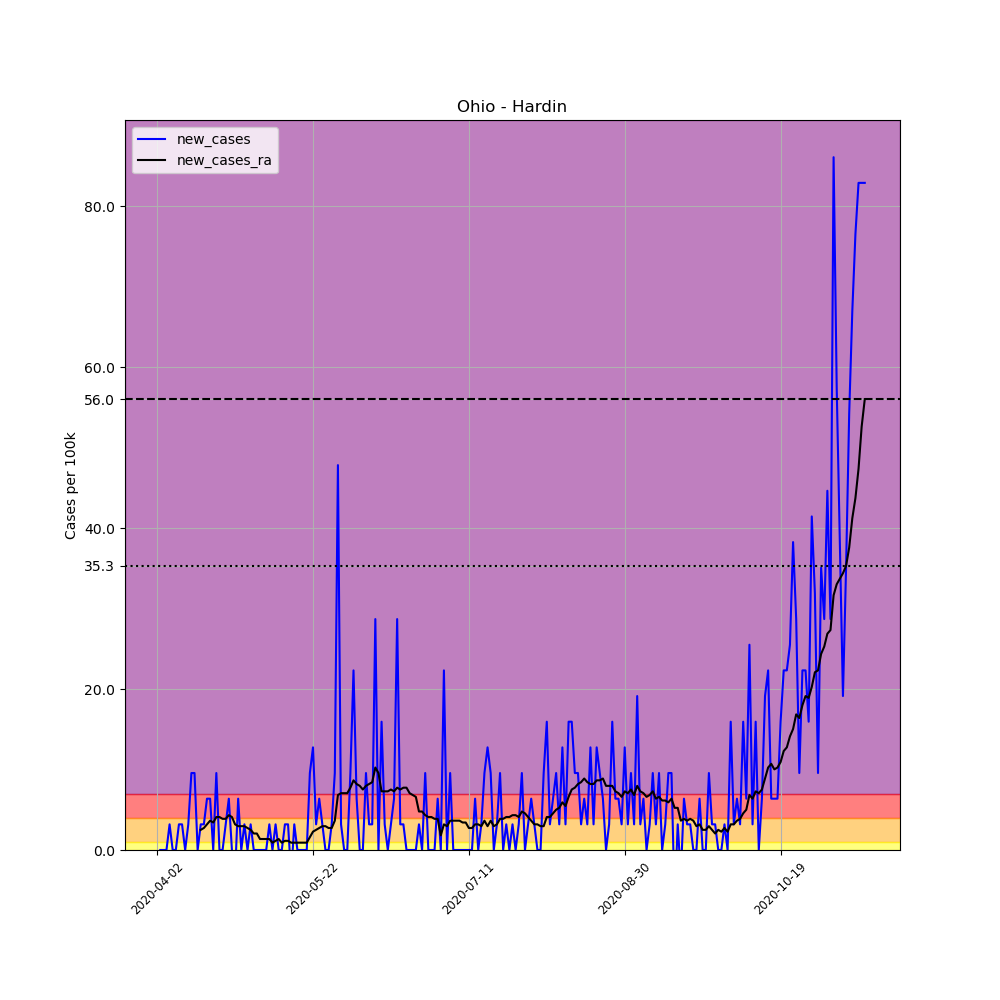

The file beside this chart, header and first rows:
, date, county, state, fips, cases, deaths, COUNTY, STNAME, CTYNAME, POPESTIMATE2019, per_100k, new_cases, new_cases_ra
534350, 2020-04-02, Hardin, Ohio, 39065, 1, 0, 65, Ohio, Hardin, 31365, 3.188, , 
534351, 2020-04-03, Hardin, Ohio, 39065, 1, 0, 65, Ohio, Hardin, 31365, 3.188, 0.0, 
534352, 2020-04-04, Hardin, Ohio, 39065, 1, 0, 65, Ohio, Hardin, 31365, 3.188, 0.0, 
534353, 2020-04-05, Hardin, Ohio, 39065, 1, 0, 65, Ohio, Hardin, 31365, 3.188, 0.0, 
534354, 2020-04-06, Hardin, Ohio, 39065, 2, 0, 65, Ohio, Hardin, 31365, 6.377, 3.188, 
534355, 2020-04-07, Hardin, Ohio, 39065, 2, 0, 65, Ohio, Hardin, 31365, 6.377, 0.0, 
534356, 2020-04-08, Hardin, Ohio, 39065, 2, 0, 65, Ohio, Hardin, 31365, 6.377, 0.0, 
534357, 2020-04-09, Hardin, Ohio, 39065, 3, 0, 65, Ohio, Hardin, 31365, 9.565, 3.188, 
534358, 2020-04-10, Hardin, Ohio, 39065, 4, 0, 65, Ohio, Hardin, 31365, 12.75, 3.188, 
534359, 2020-04-11, Hardin, Ohio, 39065, 4, 0, 65, Ohio, Hardin, 31365, 12.75, 0.0, 
534360, 2020-04-12, Hardin, Ohio, 39065, 5, 0, 65, Ohio, Hardin, 31365, 15.94, 3.188, 
534361, 2020-04-13, Hardin, Ohio, 39065, 8, 0, 65, Ohio, Hardin, 31365, 25.51, 9.565, 
534362, 2020-04-14, Hardin, Ohio, 39065, 11, 0, 65, Ohio, Hardin, 31365, 35.07, 9.565, 
534363, 2020-04-15, Hardin, Ohio, 39065, 11, 0, 65, Ohio, Hardin, 31365, 35.07, 0.0, 
534364, 2020-04-16, Hardin, Ohio, 39065, 12, 0, 65, Ohio, Hardin, 31365, 38.26, 3.188, 2.505
534365, 2020-04-17, Hardin, Ohio, 39065, 13, 0, 65, Ohio, Hardin, 31365, 41.45, 3.188, 2.733
534366, 2020-04-18, Hardin, Ohio, 39065, 15, 0, 65, Ohio, Hardin, 31365, 47.82, 6.377, 3.188
534367, 2020-04-19, Hardin, Ohio, 39065, 17, 0, 65, Ohio, Hardin, 31365, 54.2, 6.377, 3.644
534368, 2020-04-20, Hardin, Ohio, 39065, 17, 0, 65, Ohio, Hardin, 31365, 54.2, 0.0, 3.416
534369, 2020-04-21, Hardin, Ohio, 39065, 20, 0, 65, Ohio, Hardin, 31365, 63.77, 9.565, 4.099
534370, 2020-04-22, Hardin, Ohio, 39065, 20, 0, 65, Ohio, Hardin, 31365, 63.77, 0.0, 4.099
534371, 2020-04-23, Hardin, Ohio, 39065, 20, 0, 65, Ohio, Hardin, 31365, 63.77, 0.0, 3.871
534372, 2020-04-24, Hardin, Ohio, 39065, 21, 0, 65, Ohio, Hardin, 31365, 66.95, 3.188, 3.871
534373, 2020-04-25, Hardin, Ohio, 39065, 23, 0, 65, Ohio, Hardin, 31365, 73.33, 6.377, 4.327
534374, 2020-04-26, Hardin, Ohio, 39065, 23, 0, 65, Ohio, Hardin, 31365, 73.33, 0.0, 4.099
534375, 2020-04-27, Hardin, Ohio, 39065, 22, 0, 65, Ohio, Hardin, 31365, 70.14, -3.188, 3.188
534376, 2020-04-28, Hardin, Ohio, 39065, 24, 0, 65, Ohio, Hardin, 31365, 76.52, 6.377, 2.961
534377, 2020-04-29, Hardin, Ohio, 39065, 24, 0, 65, Ohio, Hardin, 31365, 76.52, 0.0, 2.961
534378, 2020-04-30, Hardin, Ohio, 39065, 25, 0, 65, Ohio, Hardin, 31365, 79.71, 3.188, 2.961
534379, 2020-05-01, Hardin, Ohio, 39065, 25, 0, 65, Ohio, Hardin, 31365, 79.71, 0.0, 2.733
534380, 2020-05-02, Hardin, Ohio, 39065, 26, 0, 65, Ohio, Hardin, 31365, 82.89, 3.188, 2.505
534381, 2020-05-03, Hardin, Ohio, 39065, 26, 0, 65, Ohio, Hardin, 31365, 82.89, 0.0, 2.05
534382, 2020-05-04, Hardin, Ohio, 39065, 26, 0, 65, Ohio, Hardin, 31365, 82.89, 0.0, 2.05
534383, 2020-05-05, Hardin, Ohio, 39065, 26, 0, 65, Ohio, Hardin, 31365, 82.89, 0.0, 1.366
534384, 2020-05-06, Hardin, Ohio, 39065, 26, 0, 65, Ohio, Hardin, 31365, 82.89, 0.0, 1.366
534385, 2020-05-07, Hardin, Ohio, 39065, 26, 0, 65, Ohio, Hardin, 31365, 82.89, 0.0, 1.366
534386, 2020-05-08, Hardin, Ohio, 39065, 27, 0, 65, Ohio, Hardin, 31365, 86.08, 3.188, 1.366
534387, 2020-05-09, Hardin, Ohio, 39065, 27, 0, 65, Ohio, Hardin, 31365, 86.08, 0.0, 0.9109
534388, 2020-05-10, Hardin, Ohio, 39065, 28, 0, 65, Ohio, Hardin, 31365, 89.27, 3.188, 1.139
534389, 2020-05-11, Hardin, Ohio, 39065, 28, 0, 65, Ohio, Hardin, 31365, 89.27, 0.0, 1.366
534390, 2020-05-12, Hardin, Ohio, 39065, 28, 0, 65, Ohio, Hardin, 31365, 89.27, 0.0, 0.9109
534391, 2020-05-13, Hardin, Ohio, 39065, 29, 0, 65, Ohio, Hardin, 31365, 92.46, 3.188, 1.139
534392, 2020-05-14, Hardin, Ohio, 39065, 30, 0, 65, Ohio, Hardin, 31365, 95.65, 3.188, 1.139
534393, 2020-05-15, Hardin, Ohio, 39065, 29, 0, 65, Ohio, Hardin, 31365, 92.46, -3.188, 0.9109
534394, 2020-05-16, Hardin, Ohio, 39065, 30, 0, 65, Ohio, Hardin, 31365, 95.65, 3.188, 0.9109
534395, 2020-05-17, Hardin, Ohio, 39065, 30, 0, 65, Ohio, Hardin, 31365, 95.65, 0.0, 0.9109
534396, 2020-05-18, Hardin, Ohio, 39065, 30, 0, 65, Ohio, Hardin, 31365, 95.65, 0.0, 0.9109
534397, 2020-05-19, Hardin, Ohio, 39065, 30, 0, 65, Ohio, Hardin, 31365, 95.65, 0.0, 0.9109
534398, 2020-05-20, Hardin, Ohio, 39065, 30, 0, 65, Ohio, Hardin, 31365, 95.65, 0.0, 0.9109
534399, 2020-05-21, Hardin, Ohio, 39065, 33, 0, 65, Ohio, Hardin, 31365, 105.2, 9.565, 1.594
534400, 2020-05-22, Hardin, Ohio, 39065, 37, 0, 65, Ohio, Hardin, 31365, 118, 12.75, 2.277
534401, 2020-05-23, Hardin, Ohio, 39065, 38, 0, 65, Ohio, Hardin, 31365, 121.2, 3.188, 2.505
534402, 2020-05-24, Hardin, Ohio, 39065, 40, 0, 65, Ohio, Hardin, 31365, 127.5, 6.377, 2.733
534403, 2020-05-25, Hardin, Ohio, 39065, 41, 0, 65, Ohio, Hardin, 31365, 130.7, 3.188, 2.961
534404, 2020-05-26, Hardin, Ohio, 39065, 41, 0, 65, Ohio, Hardin, 31365, 130.7, 0.0, 2.961
534405, 2020-05-27, Hardin, Ohio, 39065, 41, 0, 65, Ohio, Hardin, 31365, 130.7, 0.0, 2.733
534406, 2020-05-28, Hardin, Ohio, 39065, 42, 0, 65, Ohio, Hardin, 31365, 133.9, 3.188, 2.733
534407, 2020-05-29, Hardin, Ohio, 39065, 45, 0, 65, Ohio, Hardin, 31365, 143.5, 9.565, 3.644
534408, 2020-05-30, Hardin, Ohio, 39065, 60, 0, 65, Ohio, Hardin, 31365, 191.3, 47.82, 6.832
534409, 2020-05-31, Hardin, Ohio, 39065, 61, 0, 65, Ohio, Hardin, 31365, 194.5, 3.188, 7.06
... 168 more rows
